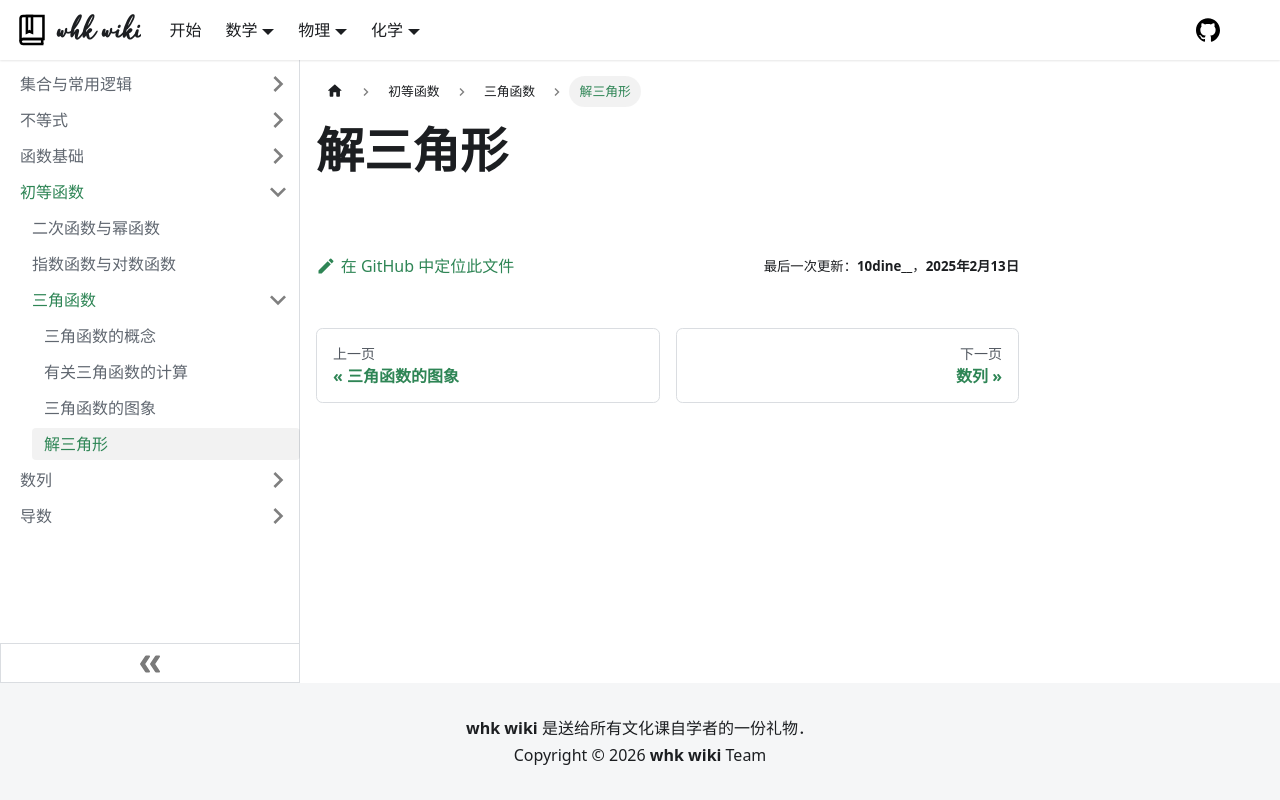

repository: whk-wiki/whk-wiki · page: math/algebra/elementary-function/trigonometry/solution.html · generator: docusaurus

---
sidebar_position: 4
description: 正弦定理、余弦定理及拓展．
---

# 解三角形
